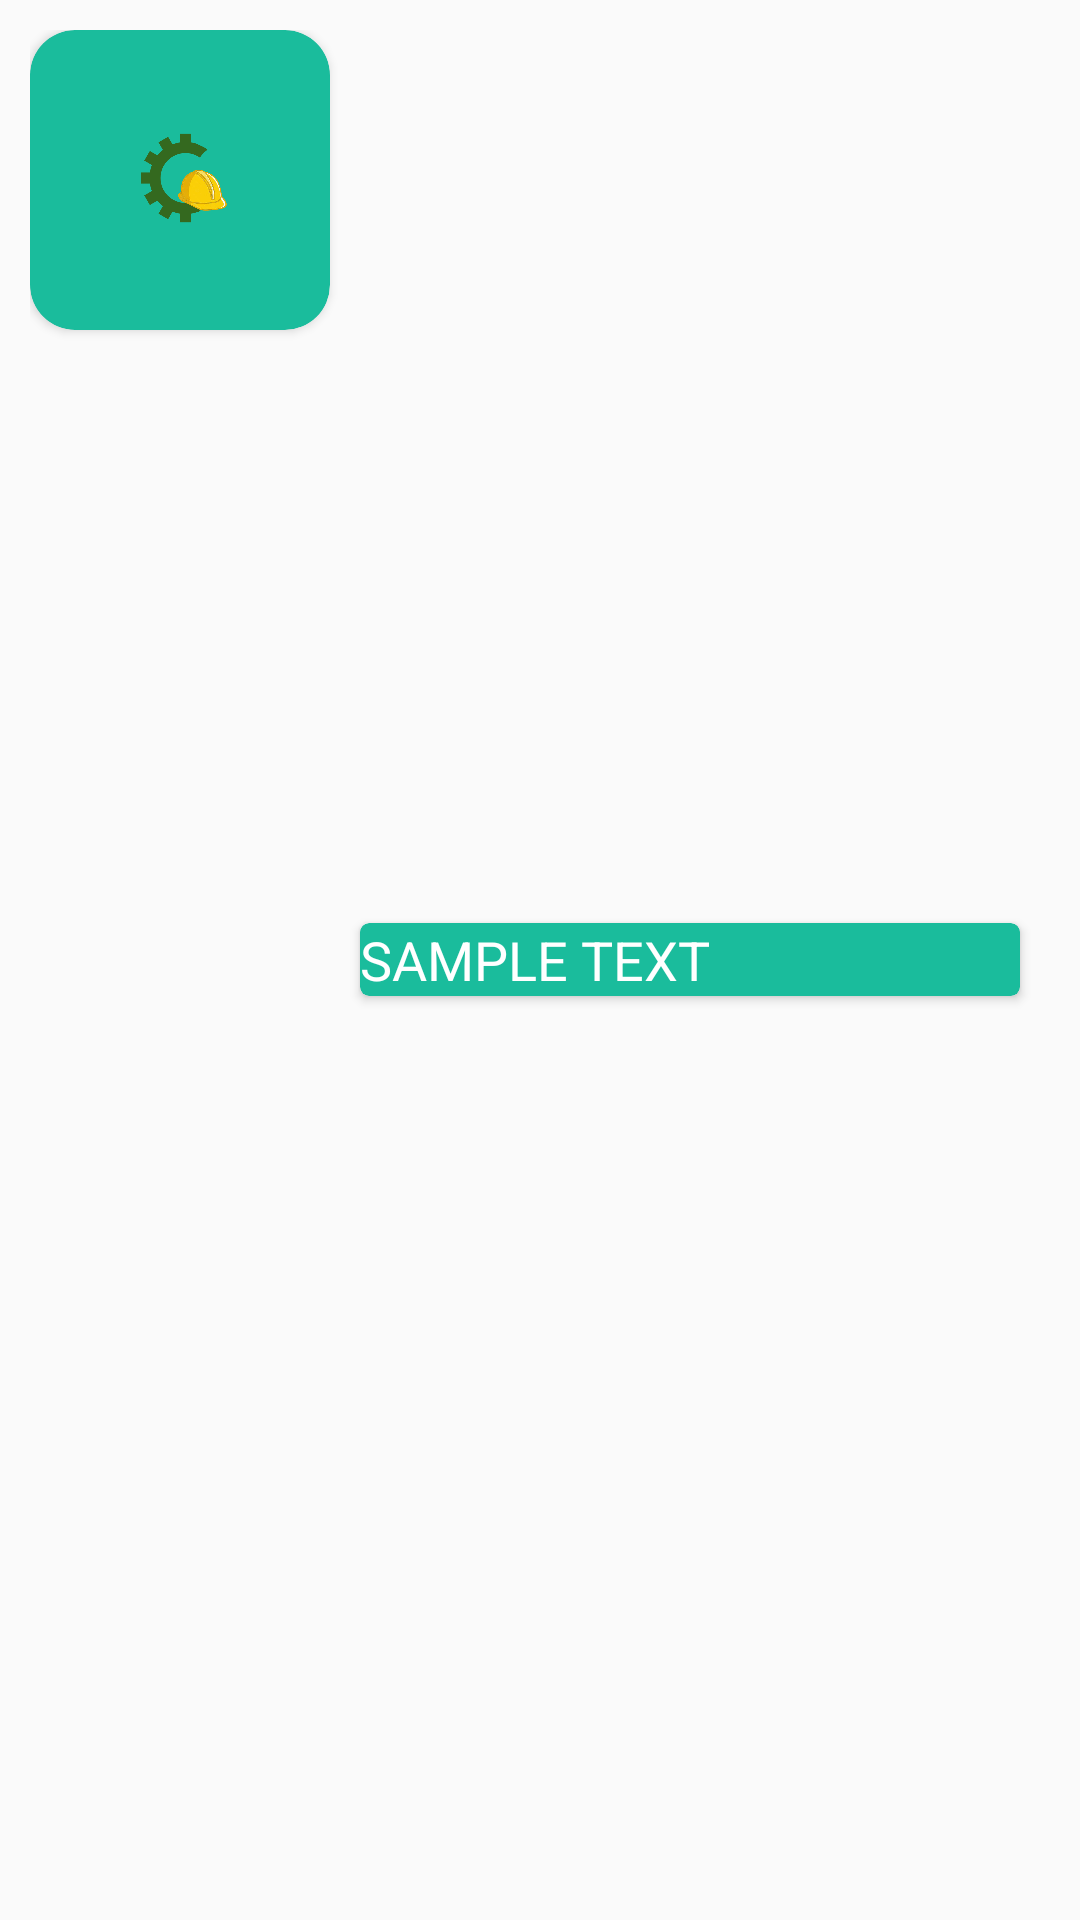

Layout XML and referenced resources for this Android screen:
<!-- AndroidManifest.xml: application theme NoActionBar -->
<!-- res/layout/activity_files_adapter.xml -->
<?xml version="1.0" encoding="utf-8"?>
<LinearLayout xmlns:android="http://schemas.android.com/apk/res/android"
    xmlns:app="http://schemas.android.com/apk/res-auto"
    xmlns:tools="http://schemas.android.com/tools"
    android:layout_width="match_parent"
    android:layout_height="wrap_content"
    android:padding="10dp"
    android:orientation="horizontal"
    tools:context=".Adapter.FilesAdapter">
    <android.support.v7.widget.CardView
        android:layout_width="100dp"
        app:cardBackgroundColor="@color/AppbarColor"
        app:cardCornerRadius="15dp"
        android:id="@+id/card2"
        app:cardElevation="2dp"
        android:layout_height="100dp">
        <ImageView
            android:layout_width="match_parent"
            android:id="@+id/image"
            android:padding="30dp"
            android:src="@drawable/logo"
            android:background="@color/fbutton_color_transparent"
            android:scaleType="fitXY"
            android:layout_height="match_parent" />
    </android.support.v7.widget.CardView>

    <LinearLayout
        android:layout_width="match_parent"
        android:orientation="vertical"
        android:gravity="center"
        android:layout_height="match_parent">
        <android.support.v7.widget.CardView
            android:layout_width="match_parent"
            android:id="@+id/card1"
            app:cardBackgroundColor="@color/AppbarColor"
            app:cardCornerRadius="3dp"
            app:cardElevation="2dp"
            android:layout_marginLeft="10dp"
            android:layout_marginRight="10dp"
            android:layout_height="wrap_content">
            <TextView
                android:id="@+id/name"
                android:layout_width="match_parent"

                android:text="sample text"


                android:textColor="@color/White"
                android:textAllCaps="true"
                android:textAppearance="@style/Base.TextAppearance.AppCompat.Medium"
                android:layout_height="match_parent" />
        </android.support.v7.widget.CardView>

    </LinearLayout>
</LinearLayout>
<!-- resources referenced by this layout -->
<resources>
  <color name="AppbarColor">#1abc9c</color>
  <color name="White">#FFFFFF</color>
  <!-- drawable logo: png bitmap (drawable, 48267 bytes) -->
  <style name="NoActionBar" parent="Theme.AppCompat.Light.NoActionBar" />
</resources>
